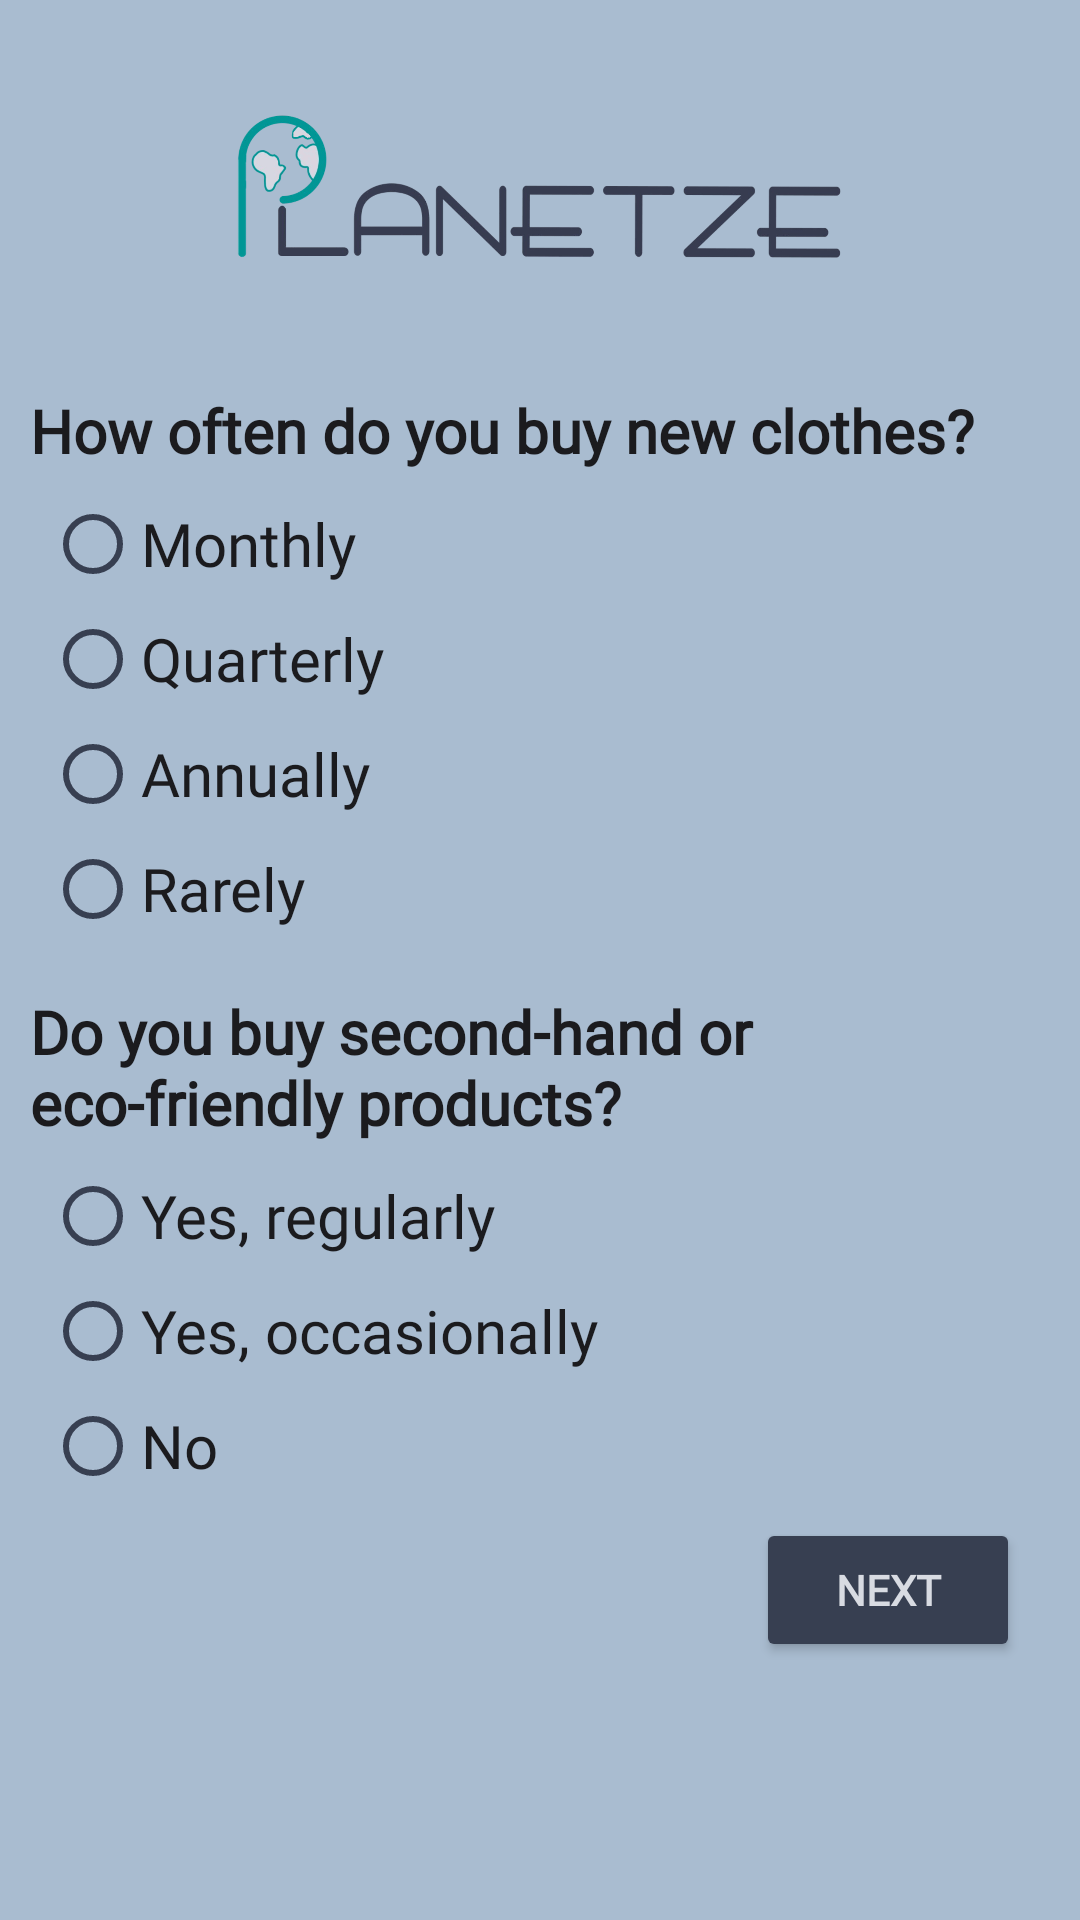

The Android layout XML behind this screen, and the referenced resources:
<!-- AndroidManifest.xml: application theme Theme.B07Planetze.Light -->
<!-- res/layout/activity_questionnaire_consumption.xml -->
<?xml version="1.0" encoding="utf-8"?>
<LinearLayout xmlns:android="http://schemas.android.com/apk/res/android"
    xmlns:tools="http://schemas.android.com/tools"
    android:layout_width="match_parent"
    android:layout_height="match_parent"
    tools:context=".QuestionnaireConsumptionActivity"
    android:background="#a9bcd0"
    android:orientation="vertical">

    <ImageView
        android:layout_width="match_parent"
        android:layout_height="120dp"
        android:layout_gravity="center"
        android:src="@drawable/app_logo_no_bg"
        android:padding="30dp">
    </ImageView>

    <TextView
        android:layout_width="match_parent"
        android:layout_height="wrap_content"
        android:gravity="left"
        android:text="How often do you buy new clothes?"
        android:textColor="#1b1b1e"
        android:fontFamily="@font/reg_font"
        android:textSize="20dp"
        android:padding="10dp"
        android:textStyle="bold">
    </TextView>

    <RadioGroup
        android:layout_width="match_parent"
        android:layout_height="wrap_content"
        android:orientation="vertical">

        <RadioButton
            android:id="@+id/monthly"
            android:layout_width="wrap_content"
            android:layout_height="wrap_content"
            android:text="Monthly"
            android:textColor="#1b1b1e"
            android:textSize="20dp"
            android:fontFamily="@font/reg_font"
            android:layout_marginTop="-10dp"
            android:layout_marginStart="15dp"/>

        <RadioButton
            android:id="@+id/quarterly"
            android:layout_width="wrap_content"
            android:layout_height="wrap_content"
            android:text="Quarterly"
            android:textColor="#1b1b1e"
            android:textSize="20dp"
            android:fontFamily="@font/reg_font"
            android:layout_marginTop="-10dp"
            android:layout_marginStart="15dp"/>

        <RadioButton
            android:id="@+id/annually"
            android:layout_width="wrap_content"
            android:layout_height="wrap_content"
            android:text="Annually"
            android:textColor="#1b1b1e"
            android:textSize="20dp"
            android:fontFamily="@font/reg_font"
            android:layout_marginTop="-10dp"
            android:layout_marginStart="15dp"/>

        <RadioButton
            android:id="@+id/rarely"
            android:layout_width="wrap_content"
            android:layout_height="wrap_content"
            android:text="Rarely"
            android:textColor="#1b1b1e"
            android:textSize="20dp"
            android:fontFamily="@font/reg_font"
            android:layout_marginTop="-10dp"
            android:layout_marginStart="15dp"/>

    </RadioGroup>

    <TextView
        android:layout_width="match_parent"
        android:layout_height="wrap_content"
        android:gravity="left"
        android:text="Do you buy second-hand or eco-friendly products?"
        android:textColor="#1b1b1e"
        android:fontFamily="@font/reg_font"
        android:textSize="20dp"
        android:padding="10dp"
        android:textStyle="bold">
    </TextView>

    <RadioGroup
        android:layout_width="match_parent"
        android:layout_height="wrap_content"
        android:orientation="vertical">

        <RadioButton
            android:id="@+id/regularly"
            android:layout_width="wrap_content"
            android:layout_height="wrap_content"
            android:text="Yes, regularly"
            android:textColor="#1b1b1e"
            android:textSize="20dp"
            android:fontFamily="@font/reg_font"
            android:layout_marginTop="-10dp"
            android:layout_marginStart="15dp"/>

        <RadioButton
            android:id="@+id/occasionally"
            android:layout_width="wrap_content"
            android:layout_height="wrap_content"
            android:text="Yes, occasionally"
            android:textColor="#1b1b1e"
            android:textSize="20dp"
            android:fontFamily="@font/reg_font"
            android:layout_marginTop="-10dp"
            android:layout_marginStart="15dp"/>

        <RadioButton
            android:id="@+id/no"
            android:layout_width="wrap_content"
            android:layout_height="wrap_content"
            android:text="No"
            android:textColor="#1b1b1e"
            android:textSize="20dp"
            android:fontFamily="@font/reg_font"
            android:layout_marginTop="-10dp"
            android:layout_marginStart="15dp"/>

    </RadioGroup>

    <Button
        android:id="@+id/next"
        android:layout_width="wrap_content"
        android:layout_height="wrap_content"
        android:gravity="center"
        android:text="Next"
        android:textStyle="bold"
        android:fontFamily="@font/bold_font"
        android:textColor="#d8dbe2"
        android:backgroundTint="#373f51"
        android:layout_gravity="right"
        android:layout_marginEnd="20dp"/>

</LinearLayout>
<!-- resources referenced by this layout -->
<resources>
  <!-- drawable app_logo_no_bg: png bitmap (drawable, 110963 bytes) -->
  <style name="Theme.B07Planetze.Light" parent="Theme.MaterialComponents.DayNight.NoActionBar">
          <item name="colorPrimary">@color/turquoise</item>
          <item name="colorPrimaryDark">@color/dark_gray</item>
          <item name="colorAccent">@color/light_gray</item>
  
          <item name="backgroundColor">@color/white</item>
          <item name="android:textColorPrimary">@color/black</item>
          <item name="android:textColorSecondary">@color/dark_gray</item>
      </style>
  <color name="turquoise">#009999</color>
  <color name="dark_gray">#373f51</color>
  <color name="light_gray">#a9bcd0</color>
  <color name="white">#d8dbe2</color>
  <color name="black">#1b1b1e</color>
</resources>
